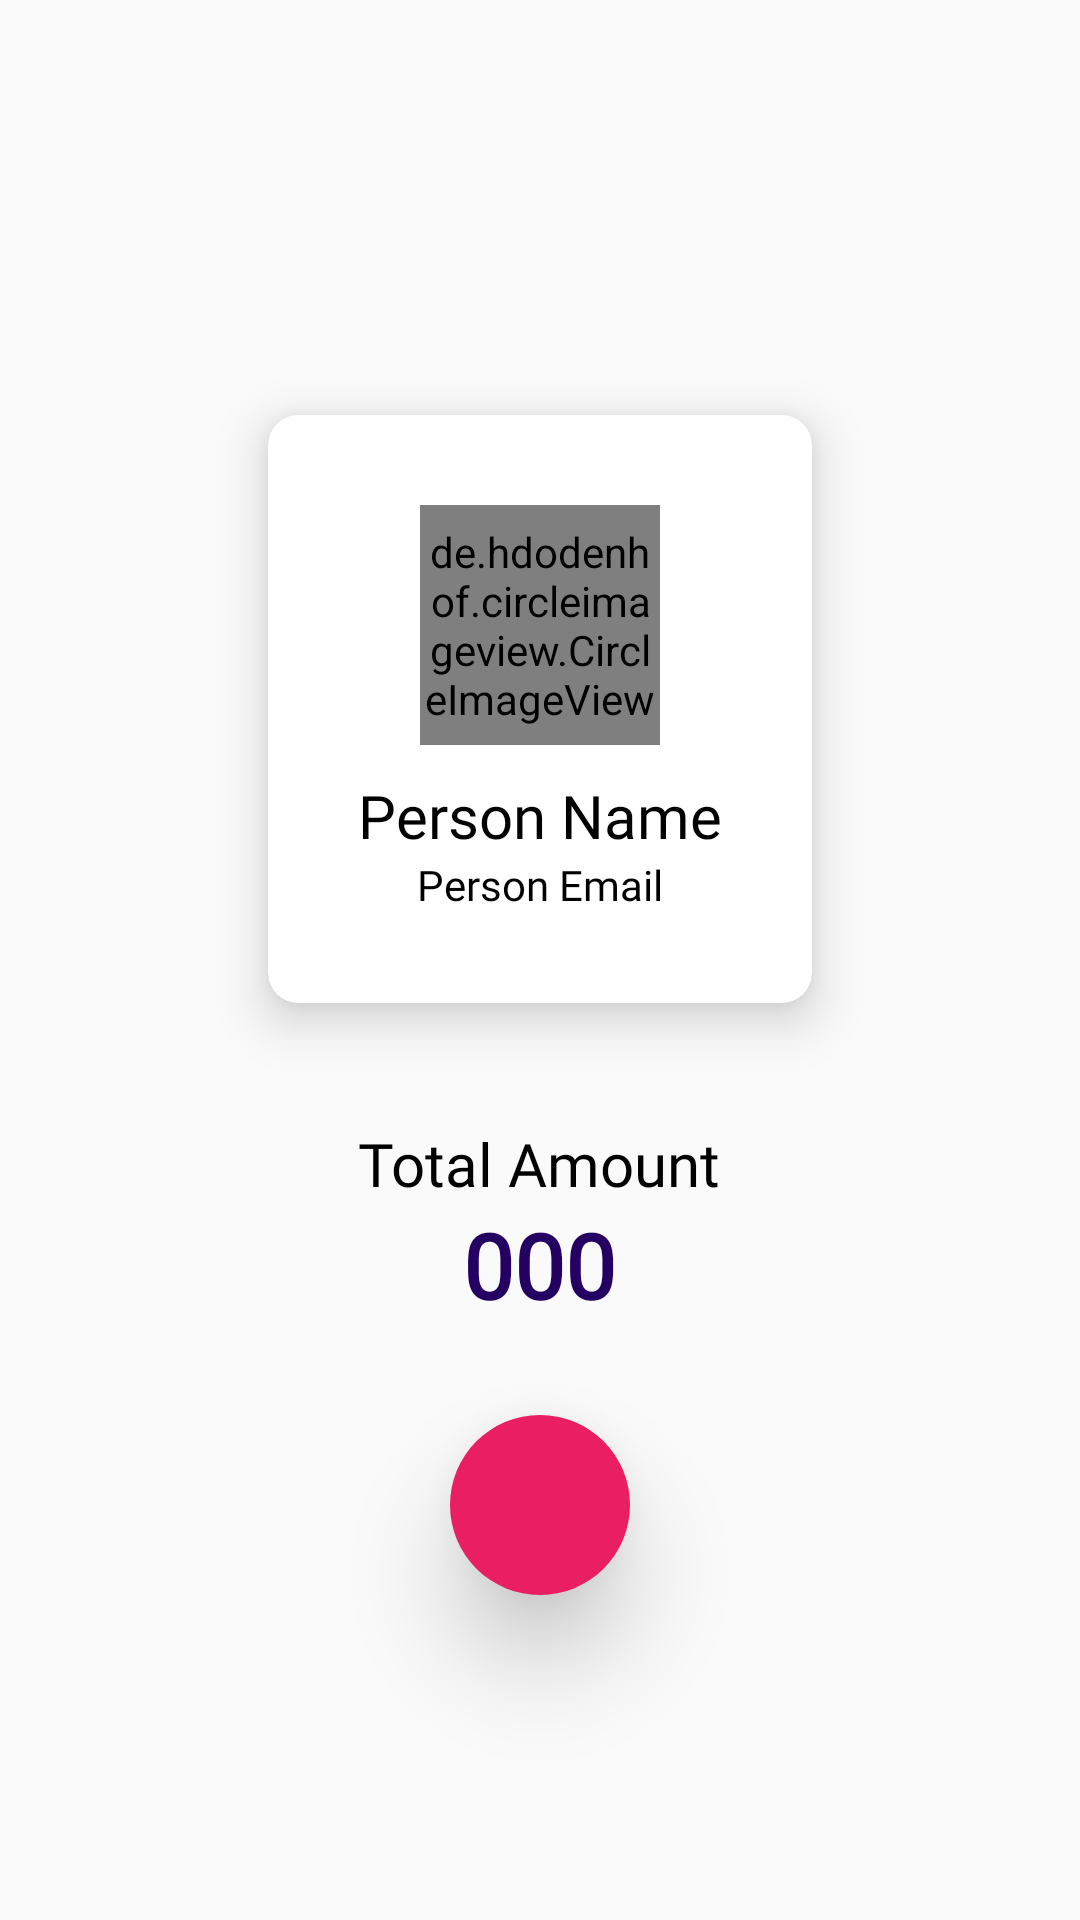

Here is an Android app screen rendered from its layout file. Give the layout XML and the strings, colors and styles it references.
<!-- AndroidManifest.xml: application theme AppTheme -->
<!-- res/layout/activity_confirm_order.xml -->
<?xml version="1.0" encoding="utf-8"?>
<RelativeLayout
    xmlns:android="http://schemas.android.com/apk/res/android"
    xmlns:app="http://schemas.android.com/apk/res-auto"
    xmlns:tools="http://schemas.android.com/tools"
    android:layout_width="match_parent"
    android:layout_height="match_parent"
    tools:context=".ConfirmOrderActivity">
    <LinearLayout
        android:layout_width="match_parent"
        android:layout_height="match_parent"
        android:gravity="center"
        android:orientation="vertical">

        <androidx.cardview.widget.CardView
            android:layout_margin="30dp"
            app:cardCornerRadius="10dp"
            app:cardElevation="10dp"
            android:layout_width="wrap_content"
            android:layout_height="wrap_content">
        <LinearLayout
            android:layout_width="match_parent"
            android:layout_height="wrap_content"
            android:layout_gravity="center"
            android:gravity="center"
            android:padding="30dp"
            android:orientation="vertical">

            <de.hdodenhof.circleimageview.CircleImageView
                android:id="@+id/ava"
                android:layout_width="80dp"
                android:layout_height="80dp"
                android:layout_marginBottom="10dp"/>
            <TextView
                android:id="@+id/personName"
                android:layout_width="wrap_content"
                android:layout_height="wrap_content"
                android:fontFamily="@font/comfortaa"
                android:textColor="#000000"
                android:textSize="20dp"
                android:text="Person Name"
                />
            <TextView
                android:id="@+id/personEmail"
                android:layout_width="wrap_content"
                android:layout_height="wrap_content"
                android:fontFamily="@font/comfortaa"
                android:textColor="#000000"
                android:textSize="14dp"
                android:text="Person Email"
                />
        </LinearLayout>
        </androidx.cardview.widget.CardView>

        <TextView
            android:layout_marginTop="10dp"
            android:layout_width="wrap_content"
            android:layout_height="wrap_content"
            android:fontFamily="@font/comfortaa"
            android:textColor="#000000"
            android:textSize="20dp"
            android:text="Total Amount"
            />
        <TextView
            android:id="@+id/amount"
            android:layout_width="wrap_content"
            android:layout_height="wrap_content"
            android:fontFamily="@font/comfortaa"
            android:textColor="#230061"
            android:textSize="30dp"
            android:textStyle="bold"
            android:text="000"
            />

        <com.google.android.material.floatingactionbutton.FloatingActionButton
            android:id="@+id/placeOrder"
            android:layout_width="wrap_content"
            android:layout_height="wrap_content"
            android:layout_marginTop="30dp"
            android:backgroundTint="#E91E63"
            app:elevation="20dp"
            app:borderWidth="0dp"
            app:fabCustomSize="60dp"
            android:src="@drawable/ic_check"/>

        <ImageView
            android:layout_width="match_parent"
            android:layout_height="wrap_content"
            android:layout_marginLeft="10dp"
            android:background="@drawable/image"/>

    </LinearLayout>
</RelativeLayout>
<!-- resources referenced by this layout -->
<resources>
  <style name="AppTheme" parent="Theme.AppCompat.Light.NoActionBar">
          
          <item name="colorPrimary">@color/colorPrimary</item>
          <item name="colorPrimaryDark">#000000</item>
          <item name="colorAccent">@color/colorAccent</item>
          <item name="android:navigationBarColor">#E1E1E1</item>
      </style>
  <color name="colorPrimary">#6200EE</color>
  <color name="colorAccent">#03DAC5</color>
</resources>
